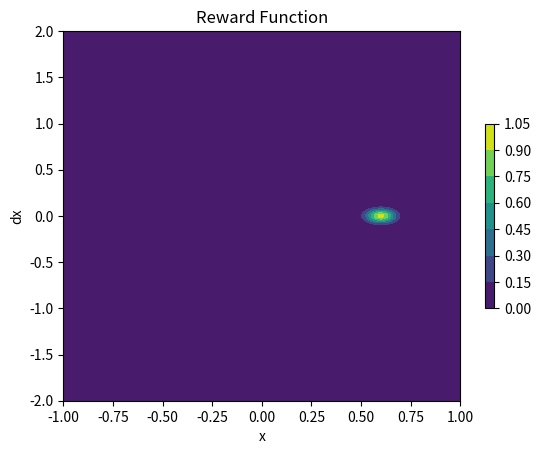

Write Python code to recreate this figure.
import math
import numpy as np
import matplotlib.pyplot as plt
from scipy.stats import multivariate_normal

def gaussian_reward():
  X, X_DOT = np.meshgrid(np.linspace(-1,1,num=250), np.linspace(-2,2,num=250))
  states = np.array([X, X_DOT]).T
  r = multivariate_normal.pdf(states, [0.6, 0.0], 0.05**2) / 66.84
  r = np.rot90(r)
  contour = plt.contourf(X, X_DOT, r)
  plt.colorbar(contour, shrink=0.5)
  plt.xlabel("x")
  plt.ylabel("dx")
  plt.xlim([-1,1])
  plt.ylim([-2,2])
  plt.title("Reward Function")
  plt.savefig("gaussian_reward.png", dpi=300)

def hill():
  x1 = np.linspace(-1,0, num=150)
  x2 = np.linspace(0,1,num=150)
  y1 = x1 * x1 + x1
  y2 = x2 / np.sqrt(1 + 5 * x2**2)
  x = np.concatenate([x1, x2])
  y = np.concatenate([y1, y2])

  end_height = 0.6/math.sqrt(1+5*0.6**2)

  start, = plt.plot([-0.5], [-0.25], marker='*', markersize=10, color="red", label="Start")
  end, = plt.plot([0.6], [end_height], marker='o', markersize=10, color="green", label="Finish")

  plt.plot(x,y)
  plt.legend(handles=[start, end])
  plt.xlabel("x")
  plt.ylabel("height")
  plt.xlim([-1,1])
  plt.ylim([-0.3,0.5])
  plt.show()


if __name__ == "__main__":
  gaussian_reward()